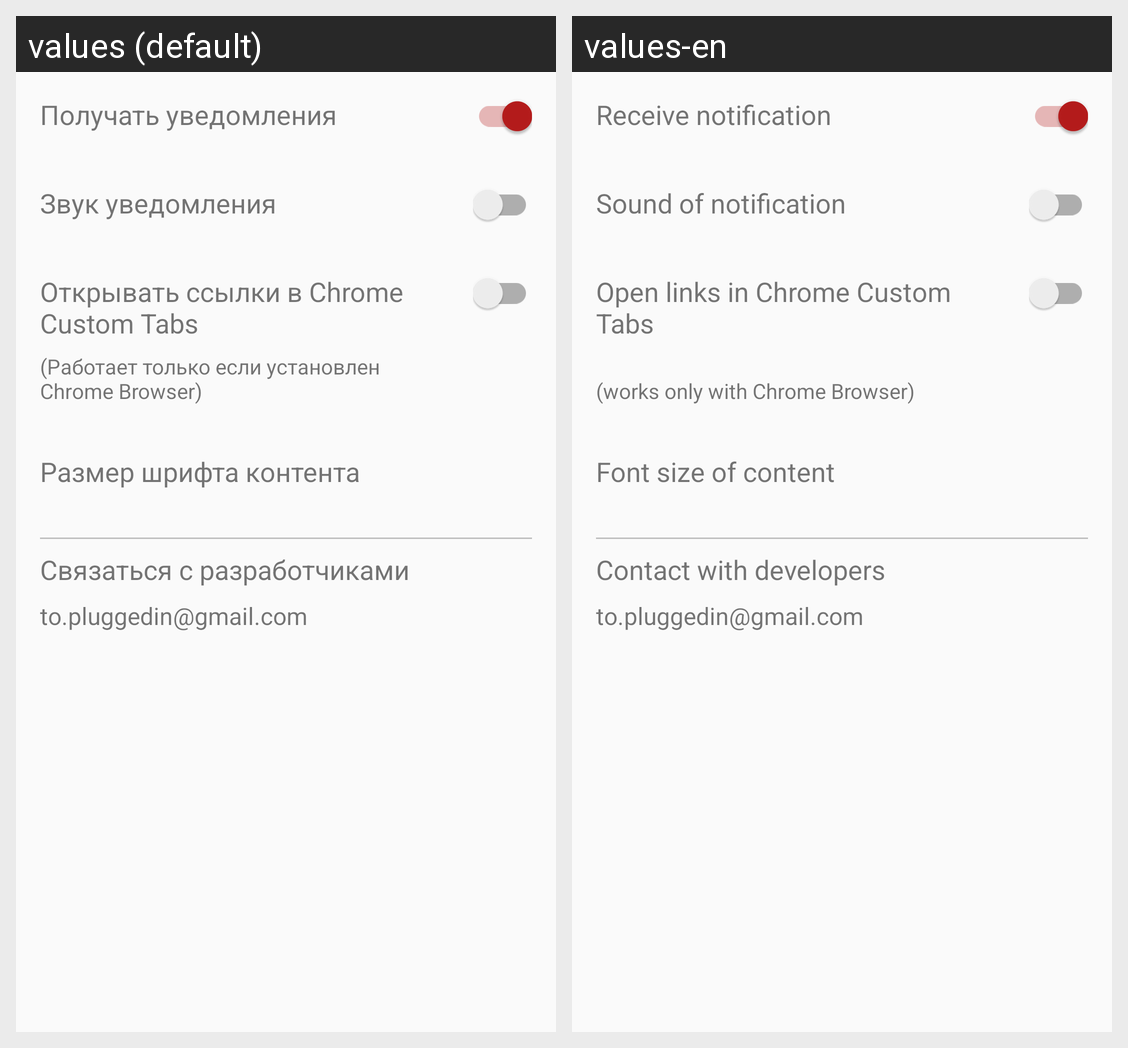

The same Android screen rendered under two of its app's locales, left to right. List the strings drawn on it with the default value and each locale's translation.
Android screen res/layout/content_settings.xml rendered under 2 locales, left to right: values (default), values-en. Device: Nexus 5 (rendered at 1080×1920; each locale shown at half size, 540×960, under a caption strip naming it); theme AppTheme.
Strings drawn on this screen, with the default value and each locale's value (text and hints the layout hard-codes, and strings that could not be matched under every locale, appear in the picture but are not listed):

offOnNotification
  values: Получать уведомления
  values-en: Receive notification

offOnSound
  values: Звук уведомления
  values-en: Sound of notification

chromeTabs
  values: Открывать ссылки в Chrome Custom Tabs
  values-en: Open links in Chrome Custom Tabs

workWithChrome
  values: (Работает только если установлен Chrome Browser)
  values-en: (works only with Chrome Browser)

fontSize
  values: Размер шрифта контента
  values-en: Font size of content

linkToDevelopers
  values: Связаться с разработчиками
  values-en: Contact with developers

emailDevelopers
  values: to.pluggedin@gmail.com
  values-en: to.pluggedin@gmail.com
